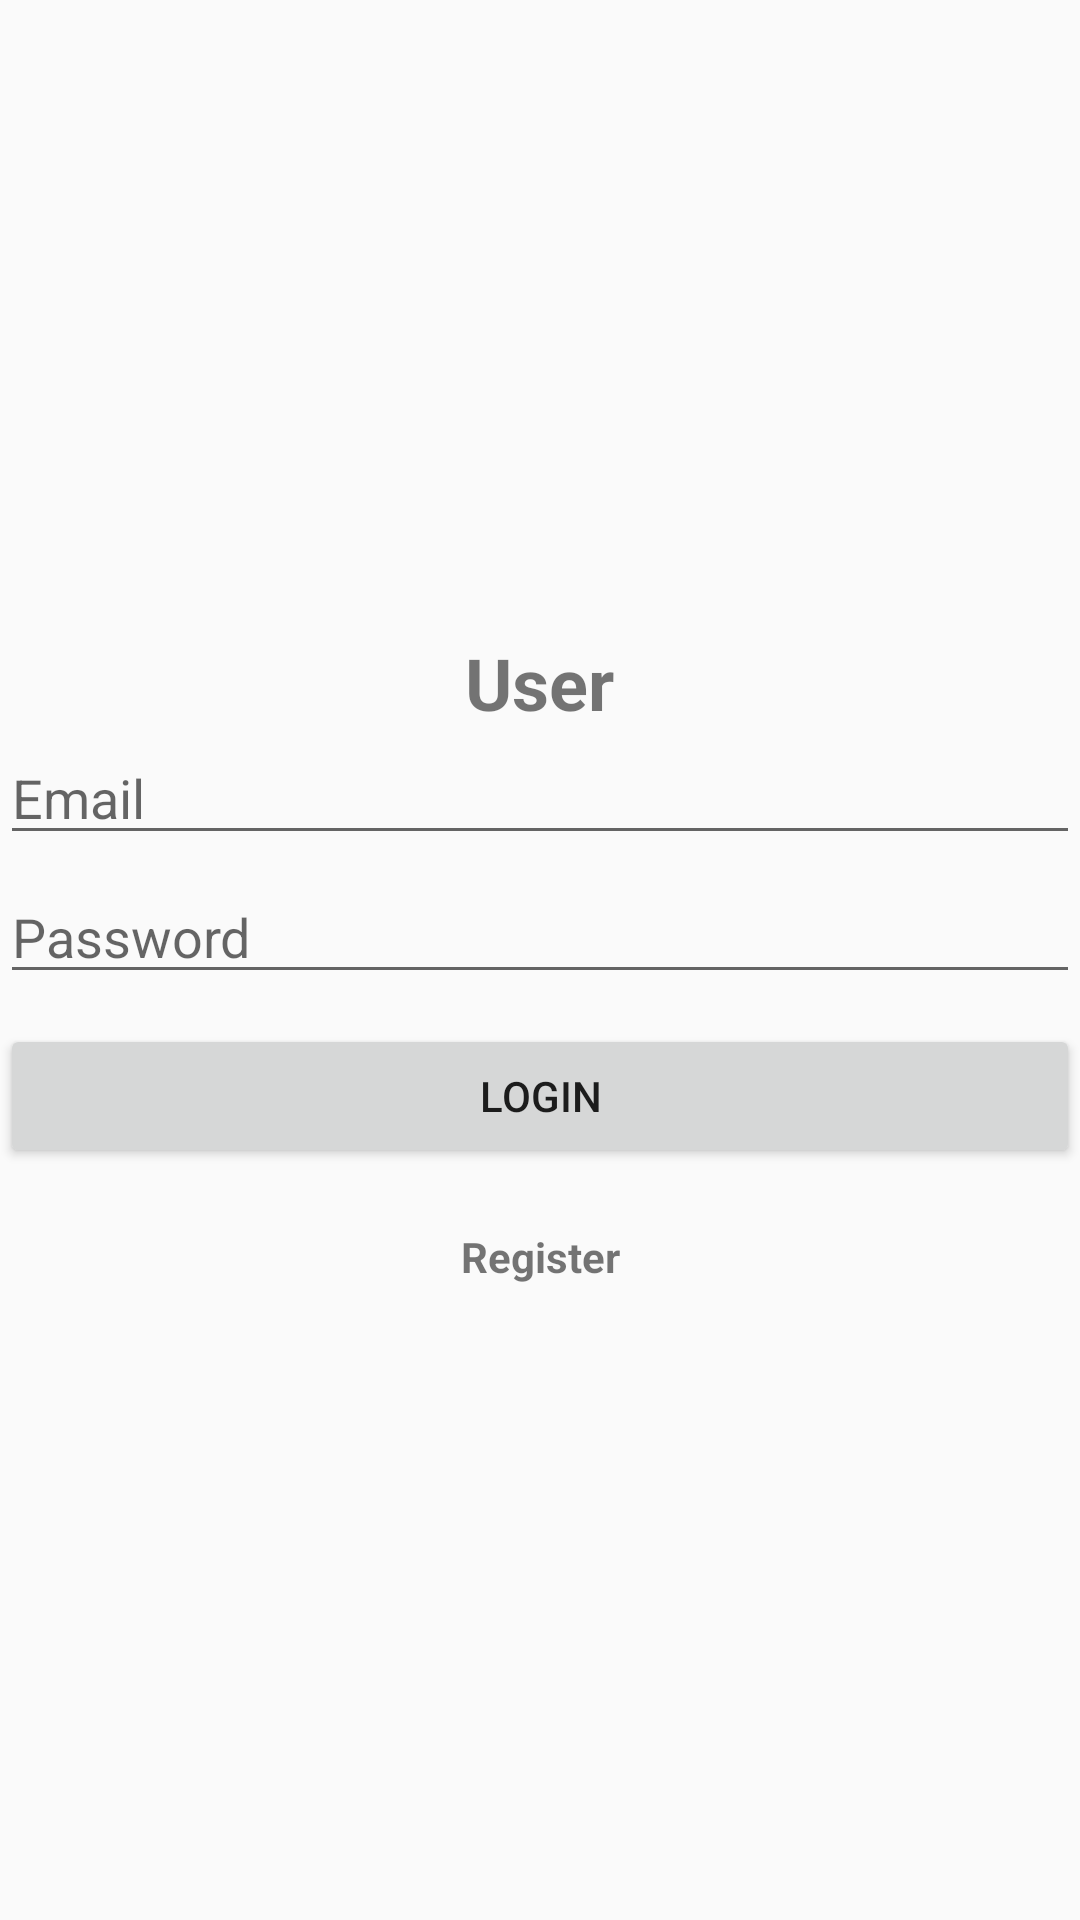

Reconstruct the res/layout file that produces this screen, plus the resources it refers to.
<!-- AndroidManifest.xml: application theme AppToolbar -->
<!-- res/layout/activity_main.xml -->
<?xml version="1.0" encoding="utf-8"?>
<RelativeLayout xmlns:android="http://schemas.android.com/apk/res/android"
    xmlns:app="http://schemas.android.com/apk/res-auto"
    xmlns:tools="http://schemas.android.com/tools"
    android:layout_width="match_parent"
    android:layout_height="match_parent"
    tools:context=".MainActivity"
    android:layout_gravity="center">

    <LinearLayout
        android:layout_width="match_parent"
        android:layout_height="match_parent"
        android:orientation="vertical"
        android:gravity="center">


        <TextView
            android:layout_width="wrap_content"
            android:layout_height="wrap_content"
            android:textSize="24dp"
            android:textStyle="bold"
            android:text="User"
            android:layout_gravity="center"
            />

        <EditText
            android:layout_width="match_parent"
            android:layout_height="wrap_content"
            android:hint="Email"
            android:inputType="textEmailAddress"
            android:layout_marginBottom="5dp"/>

        <EditText
            android:layout_width="match_parent"
            android:layout_height="wrap_content"
            android:hint="Password"
            android:inputType="textPassword"
            android:layout_marginBottom="10dp"/>

        <Button
            android:id="@+id/btn_login"
            android:layout_width="match_parent"
            android:layout_height="wrap_content"
            android:text="Login"
            android:layout_gravity="center"
            android:layout_marginBottom="20dp"/>
        
        <TextView
            android:id="@+id/textDaftar"
            android:layout_width="match_parent"
            android:layout_height="wrap_content"
            android:text="Register"
            android:gravity="center"
            android:textStyle="bold" />

    </LinearLayout>
</RelativeLayout>
<!-- resources referenced by this layout -->
<resources>
  <style name="AppToolbar" parent="Theme.AppCompat.Light.DarkActionBar">
          
          <item name="colorPrimary">@color/colorPrimary</item>
          <item name="colorPrimaryDark">@color/colorPrimaryDark</item>
          <item name="colorAccent">@color/colorAccent</item>
      </style>
  <!-- not gathered from this repository: default colours our renderer supplied (Android Studio template values) -->
  <color name="colorPrimary">#FF6200EE</color>
  <color name="colorPrimaryDark">#FF3700B3</color>
  <color name="colorAccent">#FF03DAC5</color>
</resources>
